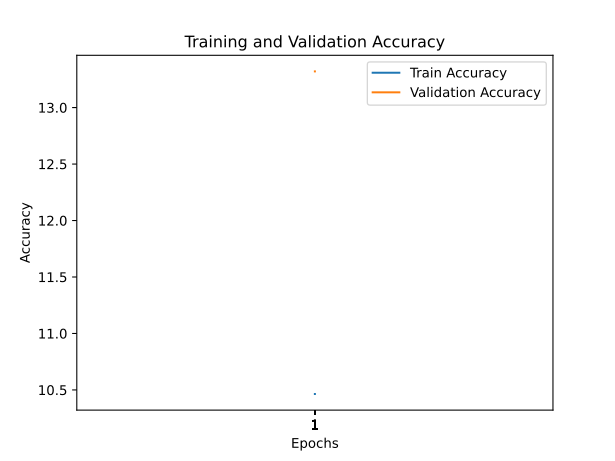

Data behind this chart, as committed beside it:
train_accuracy; train_loss; valid_accuracy; valid_loss
10,4640; 3,8641; 13,3200; 3,7175
